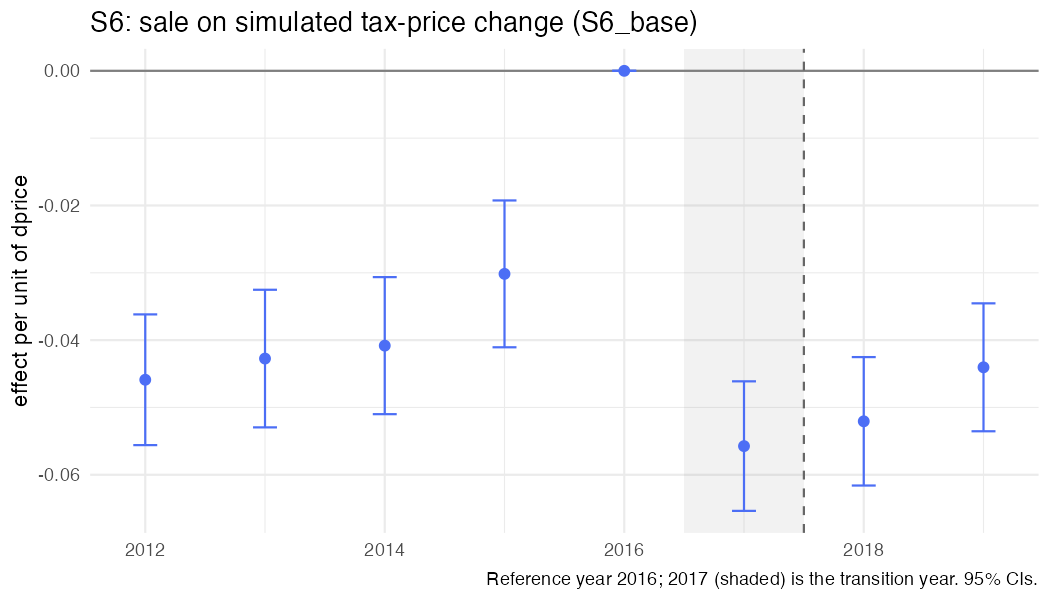

The file beside this chart, header and first rows:
year, coef, se, strategy, outcome, spec_id, treat
2012, -0.04589, 0.004954, S6, sale, S6_base, dprice
2013, -0.04274, 0.005214, S6, sale, S6_base, dprice
2014, -0.04082, 0.005193, S6, sale, S6_base, dprice
2015, -0.03016, 0.005564, S6, sale, S6_base, dprice
2016, 0, 0, S6, sale, S6_base, dprice
2017, -0.05574, 0.004909, S6, sale, S6_base, dprice
2018, -0.05206, 0.004867, S6, sale, S6_base, dprice
2019, -0.04404, 0.004848, S6, sale, S6_base, dprice
